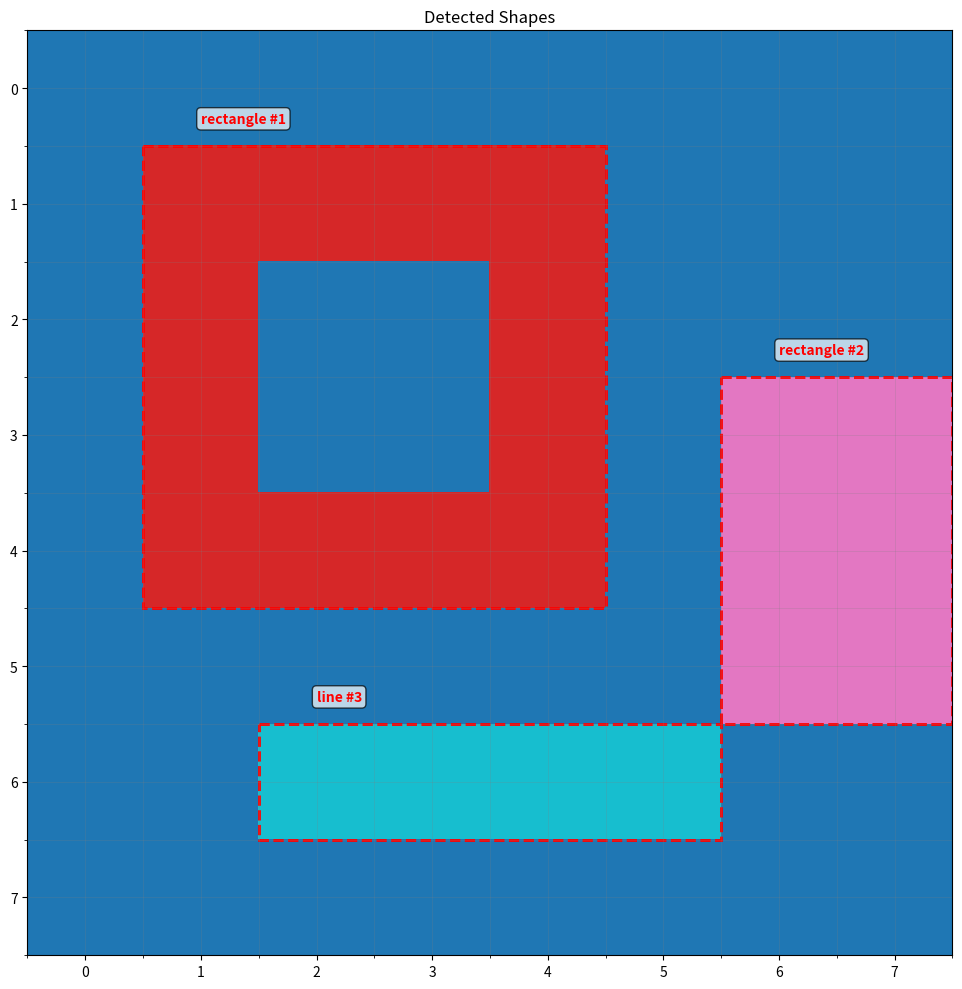

Recreate this plot in Python.
"""
ARC-AGI Geometric Detection System
===================================

A modular system for geometric shape detection and property extraction
from ARC-AGI grids, designed for reasoning-based AI approaches.

[redacted]
Date: 2025
"""

import numpy as np
from typing import List, Tuple, Dict, Set, Optional, NamedTuple
from dataclasses import dataclass
from enum import Enum
import matplotlib.pyplot as plt
from matplotlib.patches import Rectangle as MPLRect
from scipy import ndimage
from collections import defaultdict


# ============================================================================
# CORE DATA STRUCTURES
# ============================================================================

class Direction(Enum):
    """Cardinal and intercardinal directions for spatial reasoning."""
    NORTH = (0, -1)
    SOUTH = (0, 1)
    EAST = (1, 0)
    WEST = (-1, 0)
    NORTHEAST = (1, -1)
    NORTHWEST = (-1, -1)
    SOUTHEAST = (1, 1)
    SOUTHWEST = (-1, 1)
    
    @classmethod
    def cardinal(cls):
        """Return only cardinal directions (N, S, E, W)."""
        return [cls.NORTH, cls.SOUTH, cls.EAST, cls.WEST]
    
    @classmethod
    def all_directions(cls):
        """Return all 8 directions."""
        return list(cls)


@dataclass
class Point:
    """2D point in grid coordinates."""
    x: int
    y: int
    
    def __add__(self, other):
        return Point(self.x + other.x, self.y + other.y)
    
    def __hash__(self):
        return hash((self.x, self.y))
    
    def __eq__(self, other):
        return self.x == other.x and self.y == other.y
    
    def to_tuple(self):
        return (self.x, self.y)
    
    def manhattan_distance(self, other: 'Point') -> int:
        """Calculate Manhattan distance to another point."""
        return abs(self.x - other.x) + abs(self.y - other.y)
    
    def euclidean_distance(self, other: 'Point') -> float:
        """Calculate Euclidean distance to another point."""
        return np.sqrt((self.x - other.x)**2 + (self.y - other.y)**2)


@dataclass
class BoundingBox:
    """Axis-aligned bounding box."""
    min_x: int
    min_y: int
    max_x: int
    max_y: int
    
    @property
    def width(self) -> int:
        return self.max_x - self.min_x + 1
    
    @property
    def height(self) -> int:
        return self.max_y - self.min_y + 1
    
    @property
    def area(self) -> int:
        return self.width * self.height
    
    @property
    def center(self) -> Point:
        return Point(
            (self.min_x + self.max_x) // 2,
            (self.min_y + self.max_y) // 2
        )
    
    def contains(self, point: Point) -> bool:
        """Check if point is inside bounding box."""
        return (self.min_x <= point.x <= self.max_x and 
                self.min_y <= point.y <= self.max_y)
    
    def corners(self) -> List[Point]:
        """Return the four corners of the bounding box."""
        return [
            Point(self.min_x, self.min_y),
            Point(self.max_x, self.min_y),
            Point(self.max_x, self.max_y),
            Point(self.min_x, self.max_y)
        ]


@dataclass
class GeometricShape:
    """
    Represents a detected geometric shape with its properties.
    
    This is the core output structure for geometric detection.
    It contains both the raw pixels and extracted semantic properties.
    """
    shape_type: str  # 'rectangle', 'line', 'blob', etc.
    pixels: Set[Point]
    color: int
    bounding_box: BoundingBox
    properties: Dict  # Flexible dict for shape-specific properties
    
    def __post_init__(self):
        """Compute derived properties after initialization."""
        if 'area' not in self.properties:
            self.properties['area'] = len(self.pixels)
        if 'density' not in self.properties:
            self.properties['density'] = len(self.pixels) / self.bounding_box.area
    
    def is_filled(self, threshold: float = 0.9) -> bool:
        """Check if shape is filled (high density)."""
        return self.properties.get('density', 0) >= threshold
    
    def is_hollow(self, threshold: float = 0.5) -> bool:
        """Check if shape is hollow (low density)."""
        return self.properties.get('density', 1) <= threshold


# ============================================================================
# GRID UTILITIES
# ============================================================================

class GridUtils:
    """Utility functions for grid manipulation and analysis."""
    
    @staticmethod
    def get_neighbors(point: Point, grid_shape: Tuple[int, int], 
                     connectivity: int = 4) -> List[Point]:
        """
        Get valid neighbors of a point in the grid.
        
        Args:
            point: The point to get neighbors for
            grid_shape: (height, width) of the grid
            connectivity: 4 (cardinal) or 8 (all directions)
        
        Returns:
            List of valid neighbor points
        """
        height, width = grid_shape
        directions = Direction.cardinal() if connectivity == 4 else Direction.all_directions()
        
        neighbors = []
        for direction in directions:
            dx, dy = direction.value
            new_point = Point(point.x + dx, point.y + dy)
            
            if 0 <= new_point.x < width and 0 <= new_point.y < height:
                neighbors.append(new_point)
        
        return neighbors
    
    @staticmethod
    def flood_fill(grid: np.ndarray, start: Point, target_color: int,
                   connectivity: int = 4) -> Set[Point]:
        """
        Perform flood fill to extract connected component.
        
        Args:
            grid: The input grid
            start: Starting point for flood fill
            target_color: Color to match
            connectivity: 4 or 8 connectivity
        
        Returns:
            Set of points in the connected component
        """
        if grid[start.y, start.x] != target_color:
            return set()
        
        visited = set()
        stack = [start]
        component = set()
        
        while stack:
            point = stack.pop()
            
            if point in visited:
                continue
            
            visited.add(point)
            
            if grid[point.y, point.x] == target_color:
                component.add(point)
                neighbors = GridUtils.get_neighbors(
                    point, grid.shape, connectivity
                )
                stack.extend(neighbors)
        
        return component
    
    @staticmethod
    def extract_connected_components(grid: np.ndarray, 
                                    background_color: int = 0,
                                    connectivity: int = 8) -> List[Set[Point]]:
        """
        Extract all connected components from grid (excluding background).
        
        Args:
            grid: The input grid
            background_color: Color to treat as background
            connectivity: 4 or 8 connectivity
        
        Returns:
            List of connected components (each a set of Points)
        """
        visited = np.zeros_like(grid, dtype=bool)
        components = []
        height, width = grid.shape
        
        for y in range(height):
            for x in range(width):
                point = Point(x, y)
                
                if visited[y, x] or grid[y, x] == background_color:
                    continue
                
                # Found new component
                color = grid[y, x]
                component = GridUtils.flood_fill(grid, point, color, connectivity)
                
                # Mark as visited
                for p in component:
                    visited[p.y, p.x] = True
                
                components.append(component)
        
        return components
    
    @staticmethod
    def compute_bounding_box(pixels: Set[Point]) -> BoundingBox:
        """Compute axis-aligned bounding box for a set of pixels."""
        if not pixels:
            return BoundingBox(0, 0, 0, 0)
        
        xs = [p.x for p in pixels]
        ys = [p.y for p in pixels]
        
        return BoundingBox(
            min_x=min(xs),
            min_y=min(ys),
            max_x=max(xs),
            max_y=max(ys)
        )
    
    @staticmethod
    def get_border_pixels(pixels: Set[Point], grid_shape: Tuple[int, int]) -> Set[Point]:
        """
        Extract border pixels of a shape (pixels with at least one non-shape neighbor).
        
        Args:
            pixels: Set of pixels in the shape
            grid_shape: Shape of the grid
        
        Returns:
            Set of border pixels
        """
        border = set()
        
        for pixel in pixels:
            neighbors = GridUtils.get_neighbors(pixel, grid_shape, connectivity=4)
            
            # If any neighbor is not in the shape, this is a border pixel
            if any(n not in pixels for n in neighbors):
                border.add(pixel)
        
        return border
    
    @staticmethod
    def get_interior_pixels(pixels: Set[Point], grid_shape: Tuple[int, int]) -> Set[Point]:
        """Extract interior pixels (all neighbors are in the shape)."""
        border = GridUtils.get_border_pixels(pixels, grid_shape)
        return pixels - border


# ============================================================================
# SHAPE DETECTORS
# ============================================================================

class RectangleDetector:
    """
    Detector for rectangular shapes.
    
    Detects both filled and hollow rectangles, extracts properties like
    aspect ratio, orientation, and fill pattern.
    """
    
    @staticmethod
    def is_rectangle(pixels: Set[Point], bbox: BoundingBox, 
                     tolerance: float = 0.05) -> bool:
        """
        Check if a set of pixels forms a rectangle.
        
        Args:
            pixels: Set of pixels to check
            bbox: Bounding box of the pixels
            tolerance: Allowed deviation from perfect rectangle
        
        Returns:
            True if pixels form a rectangle
        """
        expected_area = bbox.area
        actual_area = len(pixels)
        
        # For filled rectangle: area should match bounding box
        if abs(actual_area - expected_area) / expected_area <= tolerance:
            return True
        
        # For hollow rectangle: check if pixels form border
        border_area = 2 * (bbox.width + bbox.height) - 4  # Perimeter
        if border_area > 0 and abs(actual_area - border_area) / border_area <= tolerance:
            return True
        
        return False
    
    @staticmethod
    def detect_rectangles(grid: np.ndarray, 
                         background_color: int = 0) -> List[GeometricShape]:
        """
        Detect all rectangles in the grid.
        
        Args:
            grid: Input grid
            background_color: Color to treat as background
        
        Returns:
            List of detected rectangular shapes
        """
        components = GridUtils.extract_connected_components(grid, background_color)
        rectangles = []
        
        for component in components:
            if len(component) < 4:  # Too small to be a rectangle
                continue
            
            bbox = GridUtils.compute_bounding_box(component)
            
            if RectangleDetector.is_rectangle(component, bbox):
                # Extract color
                sample_point = next(iter(component))
                color = grid[sample_point.y, sample_point.x]
                
                # Compute properties
                properties = {
                    'width': bbox.width,
                    'height': bbox.height,
                    'aspect_ratio': bbox.width / bbox.height,
                    'is_square': abs(bbox.width - bbox.height) <= 1,
                    'perimeter': 2 * (bbox.width + bbox.height),
                }
                
                # Check if filled or hollow
                border = GridUtils.get_border_pixels(component, grid.shape)
                properties['is_filled'] = len(component) > len(border)
                properties['border_pixels'] = border
                properties['interior_pixels'] = component - border
                
                shape = GeometricShape(
                    shape_type='rectangle',
                    pixels=component,
                    color=color,
                    bounding_box=bbox,
                    properties=properties
                )
                
                rectangles.append(shape)
        
        return rectangles


class LineDetector:
    """
    Detector for line segments.
    
    Detects straight lines (horizontal, vertical, diagonal) and extracts
    their direction, length, and endpoints.
    """
    
    @staticmethod
    def is_line(pixels: Set[Point], tolerance: float = 0.1) -> Tuple[bool, Optional[str]]:
        """
        Check if pixels form a straight line using a more robust method.
        """
        if len(pixels) < 2:
            return False, None

        points_list = list(pixels)
        xs = {p.x for p in points_list}
        ys = {p.y for p in points_list}
        
        # Horizontal line: one unique y-coordinate
        if len(ys) == 1:
            return True, 'horizontal'
        
        # Vertical line: one unique x-coordinate
        if len(xs) == 1:
            return True, 'vertical'
        
        # Diagonal line: number of unique x's and y's must equal the total number of pixels
        # This prevents blocks like 2x2 from being classified as diagonal
        if len(xs) == len(pixels) and len(ys) == len(pixels):
            # Further check: the range of x and y should be the same
            x_range = max(xs) - min(xs)
            y_range = max(ys) - min(ys)
            if x_range == y_range:
                return True, 'diagonal'
        
        return False, None
    
    @staticmethod
    def detect_lines(grid: np.ndarray, 
                    background_color: int = 0,
                    min_length: int = 2) -> List[GeometricShape]:
        """
        Detect all line segments in the grid.
        
        Args:
            grid: Input grid
            background_color: Color to treat as background
            min_length: Minimum length for a valid line
        
        Returns:
            List of detected line shapes
        """
        components = GridUtils.extract_connected_components(grid, background_color)
        lines = []
        
        for component in components:
            if len(component) < min_length:
                continue
            
            is_line, direction = LineDetector.is_line(component)
            
            if is_line:
                sample_point = next(iter(component))
                color = grid[sample_point.y, sample_point.x]
                bbox = GridUtils.compute_bounding_box(component)
                
                # Find endpoints
                points_list = list(component)
                if direction == 'horizontal':
                    endpoints = [
                        min(points_list, key=lambda p: p.x),
                        max(points_list, key=lambda p: p.x)
                    ]
                elif direction == 'vertical':
                    endpoints = [
                        min(points_list, key=lambda p: p.y),
                        max(points_list, key=lambda p: p.y)
                    ]
                else:  # diagonal
                    endpoints = [
                        min(points_list, key=lambda p: (p.x + p.y)),
                        max(points_list, key=lambda p: (p.x + p.y))
                    ]
                
                properties = {
                    'direction': direction,
                    'length': len(component),
                    'endpoints': endpoints,
                    'thickness': 1,  # Could be extended to detect thick lines
                }
                
                shape = GeometricShape(
                    shape_type='line',
                    pixels=component,
                    color=color,
                    bounding_box=bbox,
                    properties=properties
                )
                
                lines.append(shape)
        
        return lines


class SymmetryDetector:
    """
    Detector for symmetries in shapes and grids.
    
    Detects reflection symmetry (horizontal, vertical, diagonal) and
    rotational symmetry.
    """
    
    @staticmethod
    def has_vertical_symmetry(pixels: Set[Point], tolerance: int = 0) -> bool:
        """Check if shape has vertical (left-right) symmetry."""
        if not pixels:
            return False
        
        bbox = GridUtils.compute_bounding_box(pixels)
        center_x = (bbox.min_x + bbox.max_x) / 2
        
        for pixel in pixels:
            # Mirror point across vertical axis
            mirror_x = int(2 * center_x - pixel.x)
            mirror = Point(mirror_x, pixel.y)
            
            # Check if mirror point exists in shape
            if mirror not in pixels:
                # Allow some tolerance
                found_close = False
                for dx in range(-tolerance, tolerance + 1):
                    if Point(mirror_x + dx, pixel.y) in pixels:
                        found_close = True
                        break
                
                if not found_close:
                    return False
        
        return True
    
    @staticmethod
    def has_horizontal_symmetry(pixels: Set[Point], tolerance: int = 0) -> bool:
        """Check if shape has horizontal (top-bottom) symmetry."""
        if not pixels:
            return False
        
        bbox = GridUtils.compute_bounding_box(pixels)
        center_y = (bbox.min_y + bbox.max_y) / 2
        
        for pixel in pixels:
            mirror_y = int(2 * center_y - pixel.y)
            mirror = Point(pixel.x, mirror_y)
            
            if mirror not in pixels:
                found_close = False
                for dy in range(-tolerance, tolerance + 1):
                    if Point(pixel.x, mirror_y + dy) in pixels:
                        found_close = True
                        break
                
                if not found_close:
                    return False
        
        return True
    
    @staticmethod
    def detect_symmetries(shape: GeometricShape) -> Dict[str, bool]:
        """
        Detect all types of symmetries in a shape.
        
        Returns:
            Dictionary with symmetry types as keys and boolean values
        """
        return {
            'vertical_symmetry': SymmetryDetector.has_vertical_symmetry(shape.pixels),
            'horizontal_symmetry': SymmetryDetector.has_horizontal_symmetry(shape.pixels),
        }


# ============================================================================
# VISUALIZATION
# ============================================================================

class GeometricVisualizer:
    """Visualization tools for debugging and understanding geometric detection."""
    
    @staticmethod
    def plot_grid(grid: np.ndarray, title: str = "ARC Grid", 
                  figsize: Tuple[int, int] = (8, 8)):
        """Plot a basic ARC grid with color coding."""
        fig, ax = plt.subplots(figsize=figsize)
        ax.imshow(grid, cmap='tab10', interpolation='nearest')
        ax.set_title(title)
        ax.grid(True, which='both', color='gray', linewidth=0.5, alpha=0.3)
        ax.set_xticks(np.arange(-0.5, grid.shape[1], 1), minor=True)
        ax.set_yticks(np.arange(-0.5, grid.shape[0], 1), minor=True)
        plt.tight_layout()
        return fig, ax
    
    @staticmethod
    def plot_shapes(grid: np.ndarray, shapes: List[GeometricShape],
                   title: str = "Detected Shapes", figsize: Tuple[int, int] = (10, 10)):
        """
        Plot grid with detected shapes highlighted.
        
        Args:
            grid: Original grid
            shapes: List of detected shapes
            title: Plot title
            figsize: Figure size
        """
        fig, ax = GeometricVisualizer.plot_grid(grid, title, figsize)
        
        for i, shape in enumerate(shapes):
            bbox = shape.bounding_box
            
            # Draw bounding box
            rect = MPLRect(
                (bbox.min_x - 0.5, bbox.min_y - 0.5),
                bbox.width, bbox.height,
                linewidth=2, edgecolor='red', facecolor='none',
                linestyle='--'
            )
            ax.add_patch(rect)
            
            # Add label
            label = f"{shape.shape_type} #{i+1}"
            ax.text(bbox.min_x, bbox.min_y - 0.7, label,
                   color='red', fontsize=10, fontweight='bold',
                   bbox=dict(boxstyle='round', facecolor='white', alpha=0.7))
        
        return fig, ax
    
    @staticmethod
    def print_shape_info(shape: GeometricShape):
        """Print detailed information about a shape."""
        print(f"\n{'='*60}")
        print(f"Shape Type: {shape.shape_type.upper()}")
        print(f"{'='*60}")
        print(f"Color: {shape.color}")
        print(f"Number of pixels: {len(shape.pixels)}")
        print(f"Bounding box: ({shape.bounding_box.min_x}, {shape.bounding_box.min_y}) "
              f"to ({shape.bounding_box.max_x}, {shape.bounding_box.max_y})")
        print(f"Dimensions: {shape.bounding_box.width} x {shape.bounding_box.height}")
        print(f"Area: {shape.bounding_box.area}")
        print(f"Density: {shape.properties.get('density', 0):.2%}")
        
        print(f"\nProperties:")
        for key, value in shape.properties.items():
            if key not in ['border_pixels', 'interior_pixels']:
                print(f"  {key}: {value}")


# ============================================================================
# MAIN DETECTION ENGINE
# ============================================================================

class GeometricDetectionEngine:
    """
    Main engine that coordinates all geometric detectors.
    
    This is the high-level interface for shape detection in ARC grids.
    """
    
    def __init__(self, background_color: int = 0):
        """
        Initialize the detection engine.
        
        Args:
            background_color: Color to treat as background
        """
        self.background_color = background_color
        self.detectors = {
            'rectangles': RectangleDetector(),
            'lines': LineDetector(),
        }
    
    def detect_all_shapes(self, grid: np.ndarray) -> Dict[str, List[GeometricShape]]:
        """
        Run all detectors on the grid and resolve ambiguities.
        """
        # --- ÉTAPE A : DÉTECTION BRUTE ---
        detected_rectangles = self.detectors['rectangles'].detect_rectangles(
            grid, self.background_color
        )
        detected_lines = self.detectors['lines'].detect_lines(
            grid, self.background_color
        )

        # --- ÉTAPE B : CORRECTION DES AMBIGUÏTÉS ---
        # Crée un set des pixels de chaque ligne pour une recherche rapide
        line_pixel_sets = {frozenset(line.pixels) for line in detected_lines}

        # Filtre les rectangles : ne garde que ceux dont les pixels ne correspondent pas à une ligne
        final_rectangles = [
            rect for rect in detected_rectangles
            if frozenset(rect.pixels) not in line_pixel_sets
        ]

        results = {
            'rectangles': final_rectangles,
            'lines': detected_lines
        }
        
        # Detect symmetries for each shape
        for shape_type, shapes in results.items():
            for shape in shapes:
                symmetries = SymmetryDetector.detect_symmetries(shape)
                shape.properties.update(symmetries)
        
        return results
    
    def analyze_grid(self, grid: np.ndarray, verbose: bool = True) -> Dict:
        """
        Complete analysis of an ARC grid.
        
        Args:
            grid: Input grid
            verbose: Whether to print detailed information
        
        Returns:
            Dictionary with analysis results
        """
        results = self.detect_all_shapes(grid)
        
        # Compute statistics
        total_shapes = sum(len(shapes) for shapes in results.values())
        
        analysis = {
            'grid_shape': grid.shape,
            'detected_shapes': results,
            'statistics': {
                'total_shapes': total_shapes,
                'rectangles': len(results['rectangles']),
                'lines': len(results['lines']),
            }
        }
        
        if verbose:
            print(f"\n{'='*60}")
            print(f"GRID ANALYSIS")
            print(f"{'='*60}")
            print(f"Grid size: {grid.shape[1]} x {grid.shape[0]}")
            print(f"Total shapes detected: {total_shapes}")
            print(f"  - Rectangles: {len(results['rectangles'])}")
            print(f"  - Lines: {len(results['lines'])}")
            
            for shape_type, shapes in results.items():
                if shapes:
                    print(f"\n{shape_type.upper()}:")
                    for i, shape in enumerate(shapes):
                        print(f"\n  Shape {i+1}:")
                        print(f"    Color: {shape.color}")
                        print(f"    Size: {shape.bounding_box.width}x{shape.bounding_box.height}")
                        print(f"    Density: {shape.properties.get('density', 0):.2%}")
                        if 'vertical_symmetry' in shape.properties:
                            print(f"    Vertical symmetry: {shape.properties['vertical_symmetry']}")
                        if 'horizontal_symmetry' in shape.properties:
                            print(f"    Horizontal symmetry: {shape.properties['horizontal_symmetry']}")
        
        return analysis


# ============================================================================
# EXAMPLE USAGE
# ============================================================================

if __name__ == "__main__":
    # Create a simple test grid
    test_grid = np.array([
        [0, 0, 0, 0, 0, 0, 0, 0],
        [0, 1, 1, 1, 1, 0, 0, 0],
        [0, 1, 0, 0, 1, 0, 0, 0],
        [0, 1, 0, 0, 1, 0, 2, 2],
        [0, 1, 1, 1, 1, 0, 2, 2],
        [0, 0, 0, 0, 0, 0, 2, 2],
        [0, 0, 3, 3, 3, 3, 0, 0],
        [0, 0, 0, 0, 0, 0, 0, 0],
    ])
    
    # Initialize detection engine
    engine = GeometricDetectionEngine(background_color=0)
    
    # Analyze the grid
    analysis = engine.analyze_grid(test_grid, verbose=True)
    
    # Visualize results
    all_shapes = []
    for shapes in analysis['detected_shapes'].values():
        all_shapes.extend(shapes)
    
    fig, ax = GeometricVisualizer.plot_shapes(test_grid, all_shapes)
    plt.show()
    
    # Print detailed info for first shape
    if all_shapes:
        GeometricVisualizer.print_shape_info(all_shapes[0])